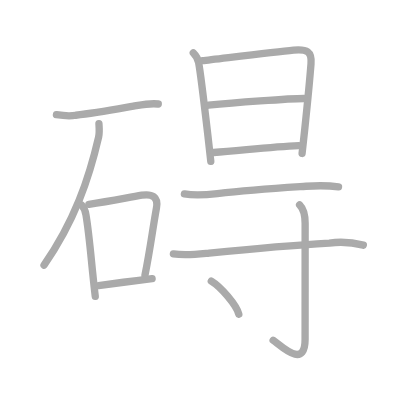
t = 0.00 s
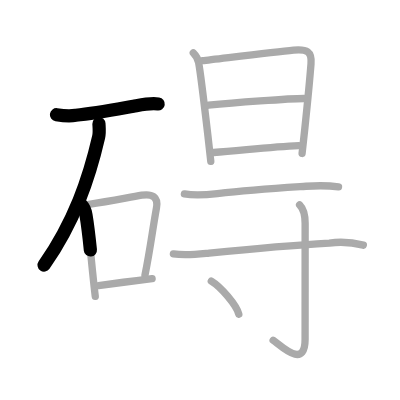
t = 2.50 s
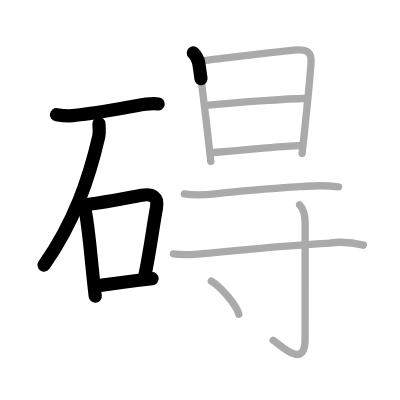
t = 5.25 s
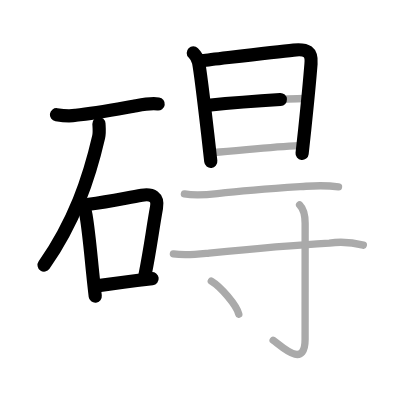
t = 7.75 s
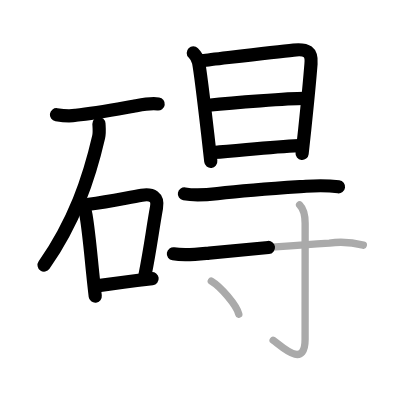
t = 10.50 s
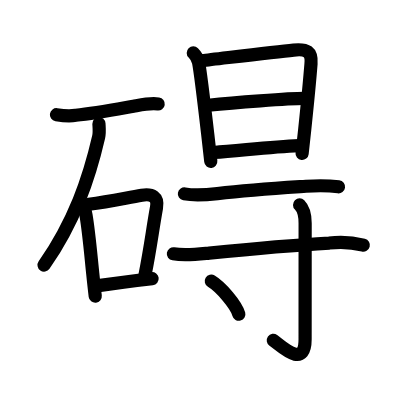
t = 13.00 s

The animated SVG that drew these frames (rendered in a browser with its animation timeline set to each time). Animation: 13 SMIL elements (animate=13); one cycle of 13.00 s.

<?xml version="1.0" standalone="no"?>
<!DOCTYPE svg PUBLIC "-//W3C//DTD SVG 1.1//EN"   "http://www.w3.org/Graphics/SVG/1.1/DTD/svg11.dtd">
<svg width="400px" height="400px"  version="1.1" xmlns="http://www.w3.org/2000/svg">
  <defs>
    <marker id="Triangle" viewBox="0 0 10 10" refX="0" refY="5" markerUnits="strokeWidth" markerWidth="3" style="stroke-opacity:0%;fill:#aaaaaa;" markerHeight="2" orient="auto">
      <path d="M 0 0 L 10 5 L 0 10 z" />
    </marker>
    
    <marker id="Arrow" viewBox="0 0 10 10" refX="5" refY="5" markerUnits="strokeWidth" markerWidth="1.8" style="stroke-opacity:0%;fill:#770000;" markerHeight="2" orient="auto">
      <path d="M 0 4 L 6 4 L 4 1 L 10 5 L 4 9 L 6 6 L 0 6 z" />
        <circle cx="5" cy="5" r="5" />
      </marker>
    
    <marker id="TriangleRed" viewBox="0 0 10 10" refX="0" refY="5" markerUnits="strokeWidth" markerWidth="3" style="stroke-opacity:0%;fill:#CC0000;" markerHeight="2" orient="auto">
      <path d="M 0 0 L 10 5 L 0 10 z" />
    </marker>
    
    <marker id="ArrowRed" viewBox="0 0 10 10" refX="5" refY="5" markerUnits="strokeWidth" markerWidth="1.8" style="stroke-opacity:0%;fill:#CC0000;" markerHeight="2" orient="auto">
      <path d="M 0 4 L 6 4 L 4 1 L 10 5 L 4 9 L 6 6 L 0 6 z" />
        <circle cx="5" cy="5" r="5" />
      </marker>
    
  </defs>
  
  <path style="fill:#ffffff; fill-opacity:100%; fill-rule:evenodd; stroke-width:0;" d="M 0 0 L 400px 0 L 400px 400px L 0 400px L 0 0" />

  <g transform="scale(3.6697247706422 3.6697247706422)">
<path style="fill:none; fill-opacity:0%; fill-rule:evenodd; stroke:#aaaaaa; stroke-opacity:100%; stroke-width: 1.5pt; stroke-linejoin:round; stroke-linecap:round;" d="M15.38 31.26c1.76 0.27 3.51 0.48 5.26 0.15c5.12-0.55 9.5-1.37 15.73-2.47c2.2-0.39 4.58-0.92 6.76-0.6"></path>
<path style="fill:none; fill-opacity:0%; fill-rule:evenodd; stroke:#aaaaaa; stroke-opacity:100%; stroke-width: 1.5pt; stroke-linejoin:round; stroke-linecap:round;" d="M26.96 33.68c0.04 0.91 0.21 2.37-0.08 3.65C24.25 48.75 20.25 60.38 12 72.25"></path>
<path style="fill:none; fill-opacity:0%; fill-rule:evenodd; stroke:#aaaaaa; stroke-opacity:100%; stroke-width: 1.5pt; stroke-linejoin:round; stroke-linecap:round;" d="M22.25 55.92c0.79 0.79 1 1.58 1.18 2.67c0.78 4.63 1.21 9.74 1.84 15.92c0.2 1.96 0.42 4.04 0.69 6.24"></path>
<path style="fill:none; fill-opacity:0%; fill-rule:evenodd; stroke:#aaaaaa; stroke-opacity:100%; stroke-width: 1.5pt; stroke-linejoin:round; stroke-linecap:round;" d="M24.23 55.67c5.82-0.83 10.39-1.8 14.41-2.47c2.79-0.46 4.54 0.44 4 3.42C41.5 63 41 67.5 39.5 75.02"></path>
<path style="fill:none; fill-opacity:0%; fill-rule:evenodd; stroke:#aaaaaa; stroke-opacity:100%; stroke-width: 1.5pt; stroke-linejoin:round; stroke-linecap:round;" d="M26.84 77.83c4.86-0.63 6.76-0.93 10.43-1.39c1.16-0.15 2.5-0.31 4.18-0.51"></path>
<path style="fill:none; fill-opacity:0%; fill-rule:evenodd; stroke:#aaaaaa; stroke-opacity:100%; stroke-width: 1.5pt; stroke-linejoin:round; stroke-linecap:round;" d="M52.67 14.41c0.77 0.77 1.28 1.75 1.45 2.6c0.43 2.22 1.63 12.14 2.48 19.49c0.39 3.37 0.71 6.2 0.84 7.49"></path>
<path style="fill:none; fill-opacity:0%; fill-rule:evenodd; stroke:#aaaaaa; stroke-opacity:100%; stroke-width: 1.5pt; stroke-linejoin:round; stroke-linecap:round;" d="M55.15 16.52c4.03-0.45 19.32-2.34 24.86-2.88c3.67-0.36 5.01 0.44 4.74 3.75c-0.3 3.83-1.06 11.68-1.71 17.87c-0.28 2.64-0.53 4.97-0.72 6.56"></path>
<path style="fill:none; fill-opacity:0%; fill-rule:evenodd; stroke:#aaaaaa; stroke-opacity:100%; stroke-width: 1.5pt; stroke-linejoin:round; stroke-linecap:round;" d="M56.81 28.67c6.8-0.67 21.98-1.84 26.05-1.84"></path>
<path style="fill:none; fill-opacity:0%; fill-rule:evenodd; stroke:#aaaaaa; stroke-opacity:100%; stroke-width: 1.5pt; stroke-linejoin:round; stroke-linecap:round;" d="M58.22 41.55C65.73 41 74 40 81.42 39.68"></path>
<path style="fill:none; fill-opacity:0%; fill-rule:evenodd; stroke:#aaaaaa; stroke-opacity:100%; stroke-width: 1.5pt; stroke-linejoin:round; stroke-linecap:round;" d="M50.25 52.83c2.88 0.54 6.09 0.26 8.99-0.06c9.01-1.02 14.91-1.39 24.12-2.01c2.96-0.2 5.92-0.24 8.89 0.15"></path>
<path style="fill:none; fill-opacity:0%; fill-rule:evenodd; stroke:#aaaaaa; stroke-opacity:100%; stroke-width: 1.5pt; stroke-linejoin:round; stroke-linecap:round;" d="M47.25 69.17c3.28 0.53 6.48 0.12 9.76-0.21c12.12-1.22 22.37-2.14 32.73-2.73c3.11-0.41 6.2-0.21 9.27 0.58"></path>
<path style="fill:none; fill-opacity:0%; fill-rule:evenodd; stroke:#aaaaaa; stroke-opacity:100%; stroke-width: 1.5pt; stroke-linejoin:round; stroke-linecap:round;" d="M81.64 55.83c1.39 1.39 1.51 3.42 1.51 5.02c0 14.56-0.01 26.52-0.01 31.62c0 8.28-6.52 1.78-8.71 0.25"></path>
<path style="fill:none; fill-opacity:0%; fill-rule:evenodd; stroke:#aaaaaa; stroke-opacity:100%; stroke-width: 1.5pt; stroke-linejoin:round; stroke-linecap:round;" d="M57.58 76.62c2.65 1.59 6.84 6.53 7.5 9"></path>

<path style="fill:none; fill-opacity:0%; fill-rule:evenodd; stroke:#000000; stroke-opacity:100%; stroke-width: 2.7pt; stroke-linejoin:round; stroke-linecap:round;" d="M15.38 31.26c1.76 0.27 3.51 0.48 5.26 0.15c5.12-0.55 9.5-1.37 15.73-2.47c2.2-0.39 4.58-0.92 6.76-0.6" pathLength="100" stroke-dashoffset="100" stroke-dasharray="100 105"><animate id="dashAnim1" attributeName="stroke-dashoffset" from="100" to="0" dur="1s" calcMode="linear" fill="freeze"/></path>
<path style="fill:none; fill-opacity:0%; fill-rule:evenodd; stroke:#000000; stroke-opacity:100%; stroke-width: 2.7pt; stroke-linejoin:round; stroke-linecap:round;" d="M26.96 33.68c0.04 0.91 0.21 2.37-0.08 3.65C24.25 48.75 20.25 60.38 12 72.25" pathLength="100" stroke-dashoffset="100" stroke-dasharray="100 105"><animate id="dashAnim2" attributeName="stroke-dashoffset" from="100" to="0" dur="1s" calcMode="linear" begin="dashAnim1.end" fill="freeze"/></path>
<path style="fill:none; fill-opacity:0%; fill-rule:evenodd; stroke:#000000; stroke-opacity:100%; stroke-width: 2.7pt; stroke-linejoin:round; stroke-linecap:round;" d="M22.25 55.92c0.79 0.79 1 1.58 1.18 2.67c0.78 4.63 1.21 9.74 1.84 15.92c0.2 1.96 0.42 4.04 0.69 6.24" pathLength="100" stroke-dashoffset="100" stroke-dasharray="100 105"><animate id="dashAnim3" attributeName="stroke-dashoffset" from="100" to="0" dur="1s" calcMode="linear" begin="dashAnim2.end" fill="freeze"/></path>
<path style="fill:none; fill-opacity:0%; fill-rule:evenodd; stroke:#000000; stroke-opacity:100%; stroke-width: 2.7pt; stroke-linejoin:round; stroke-linecap:round;" d="M24.23 55.67c5.82-0.83 10.39-1.8 14.41-2.47c2.79-0.46 4.54 0.44 4 3.42C41.5 63 41 67.5 39.5 75.02" pathLength="100" stroke-dashoffset="100" stroke-dasharray="100 105"><animate id="dashAnim4" attributeName="stroke-dashoffset" from="100" to="0" dur="1s" calcMode="linear" begin="dashAnim3.end" fill="freeze"/></path>
<path style="fill:none; fill-opacity:0%; fill-rule:evenodd; stroke:#000000; stroke-opacity:100%; stroke-width: 2.7pt; stroke-linejoin:round; stroke-linecap:round;" d="M26.84 77.83c4.86-0.63 6.76-0.93 10.43-1.39c1.16-0.15 2.5-0.31 4.18-0.51" pathLength="100" stroke-dashoffset="100" stroke-dasharray="100 105"><animate id="dashAnim5" attributeName="stroke-dashoffset" from="100" to="0" dur="1s" calcMode="linear" begin="dashAnim4.end" fill="freeze"/></path>
<path style="fill:none; fill-opacity:0%; fill-rule:evenodd; stroke:#000000; stroke-opacity:100%; stroke-width: 2.7pt; stroke-linejoin:round; stroke-linecap:round;" d="M52.67 14.41c0.77 0.77 1.28 1.75 1.45 2.6c0.43 2.22 1.63 12.14 2.48 19.49c0.39 3.37 0.71 6.2 0.84 7.49" pathLength="100" stroke-dashoffset="100" stroke-dasharray="100 105"><animate id="dashAnim6" attributeName="stroke-dashoffset" from="100" to="0" dur="1s" calcMode="linear" begin="dashAnim5.end" fill="freeze"/></path>
<path style="fill:none; fill-opacity:0%; fill-rule:evenodd; stroke:#000000; stroke-opacity:100%; stroke-width: 2.7pt; stroke-linejoin:round; stroke-linecap:round;" d="M55.15 16.52c4.03-0.45 19.32-2.34 24.86-2.88c3.67-0.36 5.01 0.44 4.74 3.75c-0.3 3.83-1.06 11.68-1.71 17.87c-0.28 2.64-0.53 4.97-0.72 6.56" pathLength="100" stroke-dashoffset="100" stroke-dasharray="100 105"><animate id="dashAnim7" attributeName="stroke-dashoffset" from="100" to="0" dur="1s" calcMode="linear" begin="dashAnim6.end" fill="freeze"/></path>
<path style="fill:none; fill-opacity:0%; fill-rule:evenodd; stroke:#000000; stroke-opacity:100%; stroke-width: 2.7pt; stroke-linejoin:round; stroke-linecap:round;" d="M56.81 28.67c6.8-0.67 21.98-1.84 26.05-1.84" pathLength="100" stroke-dashoffset="100" stroke-dasharray="100 105"><animate id="dashAnim8" attributeName="stroke-dashoffset" from="100" to="0" dur="1s" calcMode="linear" begin="dashAnim7.end" fill="freeze"/></path>
<path style="fill:none; fill-opacity:0%; fill-rule:evenodd; stroke:#000000; stroke-opacity:100%; stroke-width: 2.7pt; stroke-linejoin:round; stroke-linecap:round;" d="M58.22 41.55C65.73 41 74 40 81.42 39.68" pathLength="100" stroke-dashoffset="100" stroke-dasharray="100 105"><animate id="dashAnim9" attributeName="stroke-dashoffset" from="100" to="0" dur="1s" calcMode="linear" begin="dashAnim8.end" fill="freeze"/></path>
<path style="fill:none; fill-opacity:0%; fill-rule:evenodd; stroke:#000000; stroke-opacity:100%; stroke-width: 2.7pt; stroke-linejoin:round; stroke-linecap:round;" d="M50.25 52.83c2.88 0.54 6.09 0.26 8.99-0.06c9.01-1.02 14.91-1.39 24.12-2.01c2.96-0.2 5.92-0.24 8.89 0.15" pathLength="100" stroke-dashoffset="100" stroke-dasharray="100 105"><animate id="dashAnim10" attributeName="stroke-dashoffset" from="100" to="0" dur="1s" calcMode="linear" begin="dashAnim9.end" fill="freeze"/></path>
<path style="fill:none; fill-opacity:0%; fill-rule:evenodd; stroke:#000000; stroke-opacity:100%; stroke-width: 2.7pt; stroke-linejoin:round; stroke-linecap:round;" d="M47.25 69.17c3.28 0.53 6.48 0.12 9.76-0.21c12.12-1.22 22.37-2.14 32.73-2.73c3.11-0.41 6.2-0.21 9.27 0.58" pathLength="100" stroke-dashoffset="100" stroke-dasharray="100 105"><animate id="dashAnim11" attributeName="stroke-dashoffset" from="100" to="0" dur="1s" calcMode="linear" begin="dashAnim10.end" fill="freeze"/></path>
<path style="fill:none; fill-opacity:0%; fill-rule:evenodd; stroke:#000000; stroke-opacity:100%; stroke-width: 2.7pt; stroke-linejoin:round; stroke-linecap:round;" d="M81.64 55.83c1.39 1.39 1.51 3.42 1.51 5.02c0 14.56-0.01 26.52-0.01 31.62c0 8.28-6.52 1.78-8.71 0.25" pathLength="100" stroke-dashoffset="100" stroke-dasharray="100 105"><animate id="dashAnim12" attributeName="stroke-dashoffset" from="100" to="0" dur="1s" calcMode="linear" begin="dashAnim11.end" fill="freeze"/></path>
<path style="fill:none; fill-opacity:0%; fill-rule:evenodd; stroke:#000000; stroke-opacity:100%; stroke-width: 2.7pt; stroke-linejoin:round; stroke-linecap:round;" d="M57.58 76.62c2.65 1.59 6.84 6.53 7.5 9" pathLength="100" stroke-dashoffset="100" stroke-dasharray="100 105"><animate id="dashAnim13" attributeName="stroke-dashoffset" from="100" to="0" dur="1s" calcMode="linear" begin="dashAnim12.end" fill="freeze"/></path>

</g>

</svg>  
          
